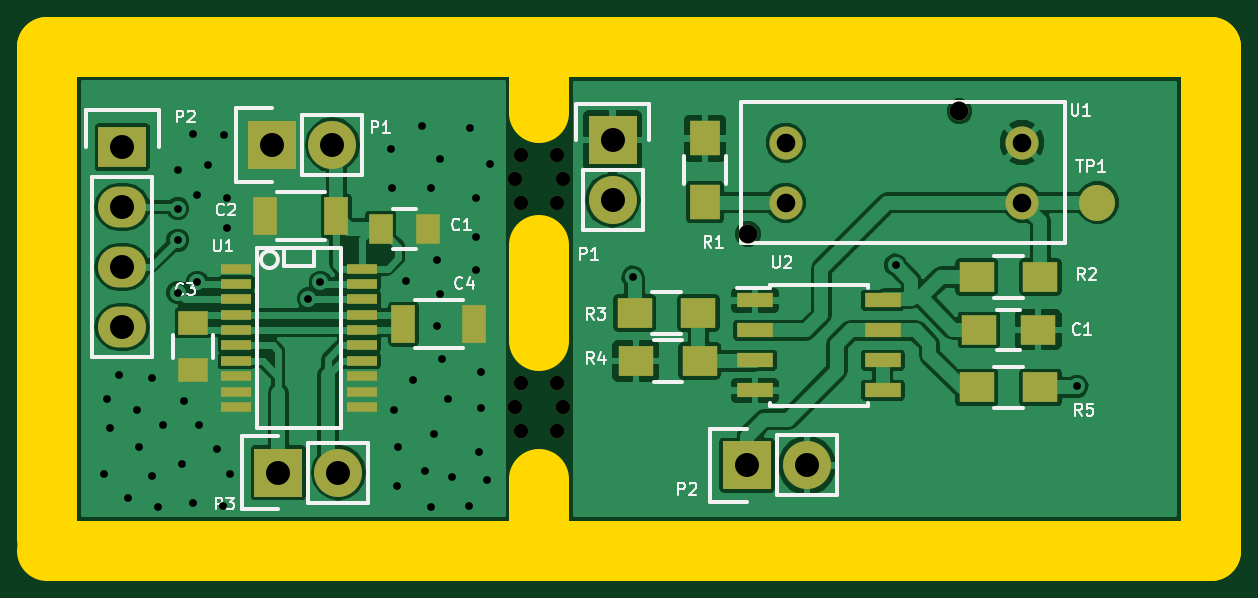
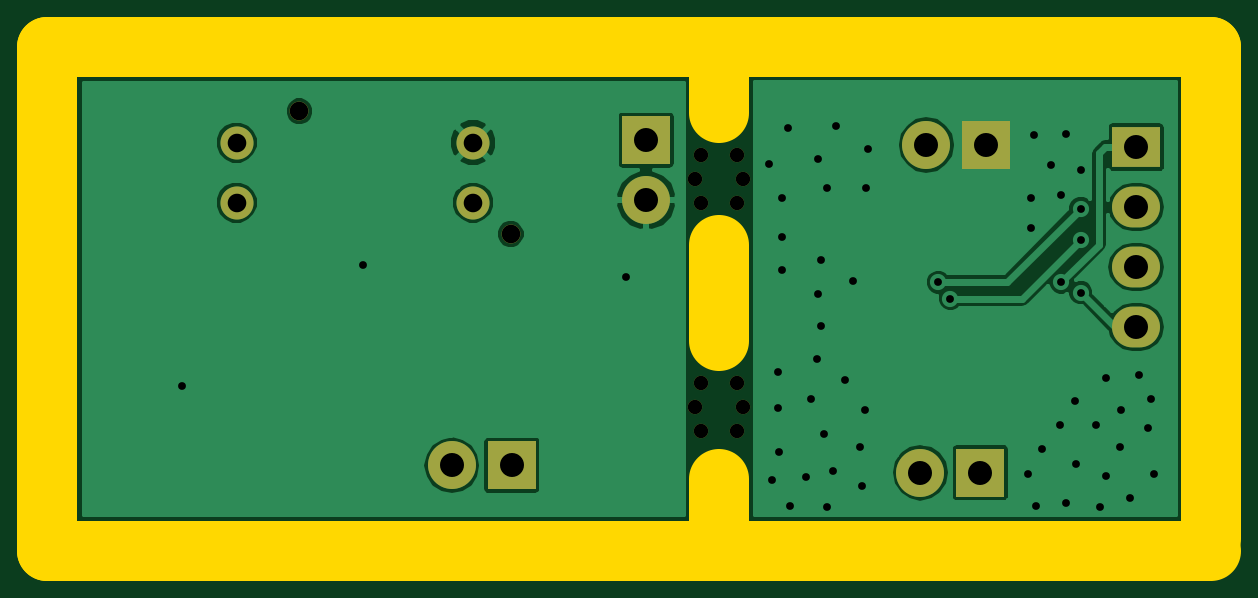
Circuit board: 8 layer files. Board 49.3 x 21.3 mm.
- bottom_copper: Combo-B_Cu.gbl (28750 bytes)
- bottom_mask: Combo-B_Mask.gbs (1308 bytes)
- bottom_silk: Combo-B_SilkS.gbo (1311 bytes)
- outline: Combo-Edge_Cuts.gko (1002 bytes)
- top_copper: Combo-F_Cu.gtl (78905 bytes)
- top_mask: Combo-F_Mask.gts (2826 bytes)
- top_silk: Combo-F_SilkS.gto (17242 bytes)
- drill: Combo.xln (1548 bytes)

=== bottom_copper: Combo-B_Cu.gbl (28750 bytes, source omitted) ===
=== bottom_mask: Combo-B_Mask.gbs ===
G04 #@! TF.FileFunction,Soldermask,Bot*
%FSLAX46Y46*%
G04 Gerber Fmt 4.6, Leading zero omitted, Abs format (unit mm)*
G04 Created by KiCad (PCBNEW 0.[number-redacted]+5676~23~ubuntu14.04.1-product) date Thu 25 Jun 2015 11:34:38 PM PDT*
%MOMM*%
G01*
G04 APERTURE LIST*
%ADD10C,0.100000*%
%ADD11C,0.609600*%
%ADD12R,2.032000X2.032000*%
%ADD13O,2.032000X2.032000*%
%ADD14C,0.800000*%
%ADD15C,1.400000*%
%ADD16R,2.032000X1.727200*%
%ADD17O,2.032000X1.727200*%
G04 APERTURE END LIST*
D10*
D11*
X148082000Y-86868000D03*
X148082000Y-88900000D03*
X149606000Y-86868000D03*
X149860000Y-87884000D03*
X147828000Y-87884000D03*
X149606000Y-88900000D03*
D12*
X151942800Y-86258400D03*
D13*
X151942800Y-88798400D03*
D12*
X157632400Y-100025200D03*
D13*
X160172400Y-100025200D03*
D14*
X166624500Y-85030000D03*
X157674500Y-90230000D03*
D15*
X159274500Y-88900000D03*
X159274500Y-86360000D03*
X169274500Y-88900000D03*
X169274500Y-86360000D03*
D12*
X137541000Y-86461600D03*
D13*
X140081000Y-86461600D03*
D16*
X131191000Y-86550500D03*
D17*
X131191000Y-89090500D03*
X131191000Y-91630500D03*
X131191000Y-94170500D03*
D12*
X137795000Y-100330000D03*
D13*
X140335000Y-100330000D03*
D11*
X148082000Y-96520000D03*
X148082000Y-98552000D03*
X149606000Y-96520000D03*
X149860000Y-97536000D03*
X147828000Y-97536000D03*
X149606000Y-98552000D03*
M02*

=== bottom_silk: Combo-B_SilkS.gbo ===
G04 #@! TF.FileFunction,Legend,Bot*
%FSLAX46Y46*%
G04 Gerber Fmt 4.6, Leading zero omitted, Abs format (unit mm)*
G04 Created by KiCad (PCBNEW 0.[number-redacted]+5676~23~ubuntu14.04.1-product) date Thu 25 Jun 2015 11:34:38 PM PDT*
%MOMM*%
G01*
G04 APERTURE LIST*
%ADD10C,0.100000*%
%ADD11C,0.609600*%
%ADD12R,2.032000X2.032000*%
%ADD13O,2.032000X2.032000*%
%ADD14C,0.800000*%
%ADD15C,1.400000*%
%ADD16R,2.032000X1.727200*%
%ADD17O,2.032000X1.727200*%
G04 APERTURE END LIST*
D10*
%LPC*%
D11*
X148082000Y-86868000D03*
X148082000Y-88900000D03*
X149606000Y-86868000D03*
X149860000Y-87884000D03*
X147828000Y-87884000D03*
X149606000Y-88900000D03*
D12*
X151942800Y-86258400D03*
D13*
X151942800Y-88798400D03*
D12*
X157632400Y-100025200D03*
D13*
X160172400Y-100025200D03*
D14*
X166624500Y-85030000D03*
X157674500Y-90230000D03*
D15*
X159274500Y-88900000D03*
X159274500Y-86360000D03*
X169274500Y-88900000D03*
X169274500Y-86360000D03*
D12*
X137541000Y-86461600D03*
D13*
X140081000Y-86461600D03*
D16*
X131191000Y-86550500D03*
D17*
X131191000Y-89090500D03*
X131191000Y-91630500D03*
X131191000Y-94170500D03*
D12*
X137795000Y-100330000D03*
D13*
X140335000Y-100330000D03*
D11*
X148082000Y-96520000D03*
X148082000Y-98552000D03*
X149606000Y-96520000D03*
X149860000Y-97536000D03*
X147828000Y-97536000D03*
X149606000Y-98552000D03*
M02*

=== outline: Combo-Edge_Cuts.gko ===
G04 #@! TF.FileFunction,Profile,NP*
%FSLAX46Y46*%
G04 Gerber Fmt 4.6, Leading zero omitted, Abs format (unit mm)*
G04 Created by KiCad (PCBNEW 0.[number-redacted]+5676~23~ubuntu14.04.1-product) date Thu 25 Jun 2015 11:34:38 PM PDT*
%MOMM*%
G01*
G04 APERTURE LIST*
%ADD10C,0.100000*%
%ADD11C,2.540000*%
G04 APERTURE END LIST*
D10*
D11*
X148844000Y-103632000D02*
X176784000Y-103632000D01*
X177292000Y-82296000D02*
X148844000Y-82296000D01*
X148844000Y-102870000D02*
X148844000Y-100584000D01*
X148844000Y-90678000D02*
X148844000Y-94742000D01*
X148844000Y-83566000D02*
X148844000Y-85090000D01*
X148844000Y-103632000D02*
X128016000Y-103632000D01*
X128016000Y-82296000D02*
X128016000Y-103124000D01*
X148844000Y-82296000D02*
X128016000Y-82296000D01*
X148844000Y-82296000D02*
X148844000Y-83312000D01*
X177292000Y-103632000D02*
X177292000Y-82296000D01*
X176784000Y-103632000D02*
X177292000Y-103632000D01*
X148844000Y-103124000D02*
X148844000Y-103632000D01*
D10*
X147764500Y-84772500D02*
X147637500Y-84772500D01*
M02*

=== top_copper: Combo-F_Cu.gtl (78905 bytes, source omitted) ===
=== top_mask: Combo-F_Mask.gts ===
G04 #@! TF.FileFunction,Soldermask,Top*
%FSLAX46Y46*%
G04 Gerber Fmt 4.6, Leading zero omitted, Abs format (unit mm)*
G04 Created by KiCad (PCBNEW 0.[number-redacted]+5676~23~ubuntu14.04.1-product) date Thu 25 Jun 2015 11:34:38 PM PDT*
%MOMM*%
G01*
G04 APERTURE LIST*
%ADD10C,0.100000*%
%ADD11C,0.609600*%
%ADD12R,1.500000X1.250000*%
%ADD13R,2.032000X2.032000*%
%ADD14O,2.032000X2.032000*%
%ADD15R,1.300000X1.500000*%
%ADD16R,1.500000X1.300000*%
%ADD17R,1.550000X0.600000*%
%ADD18C,0.800000*%
%ADD19C,1.400000*%
%ADD20C,1.524000*%
%ADD21R,1.000000X1.250000*%
%ADD22R,1.000000X1.600000*%
%ADD23R,1.250000X1.000000*%
%ADD24R,2.032000X1.727200*%
%ADD25O,2.032000X1.727200*%
%ADD26R,1.270000X0.406400*%
G04 APERTURE END LIST*
D10*
D11*
X148082000Y-86868000D03*
X148082000Y-88900000D03*
X149606000Y-86868000D03*
X149860000Y-87884000D03*
X147828000Y-87884000D03*
X149606000Y-88900000D03*
D12*
X167456800Y-94284800D03*
X169956800Y-94284800D03*
D13*
X151942800Y-86258400D03*
D14*
X151942800Y-88798400D03*
D13*
X157632400Y-100025200D03*
D14*
X160172400Y-100025200D03*
D15*
X155854400Y-88878400D03*
X155854400Y-86178400D03*
D16*
X167356800Y-92049600D03*
X170056800Y-92049600D03*
X152878800Y-93573600D03*
X155578800Y-93573600D03*
X155629600Y-95605600D03*
X152929600Y-95605600D03*
X170056800Y-96723200D03*
X167356800Y-96723200D03*
D17*
X157980400Y-93040200D03*
X157980400Y-94310200D03*
X157980400Y-95580200D03*
X157980400Y-96850200D03*
X163380400Y-96850200D03*
X163380400Y-95580200D03*
X163380400Y-94310200D03*
X163380400Y-93040200D03*
D18*
X166624500Y-85030000D03*
X157674500Y-90230000D03*
D19*
X159274500Y-88900000D03*
X159274500Y-86360000D03*
X169274500Y-88900000D03*
X169274500Y-86360000D03*
D20*
X172466000Y-88900000D03*
D21*
X142129000Y-90017600D03*
X144129000Y-90017600D03*
D22*
X140247500Y-89471500D03*
X137247500Y-89471500D03*
D23*
X134175500Y-93996000D03*
X134175500Y-95996000D03*
D22*
X143089500Y-94043500D03*
X146089500Y-94043500D03*
D13*
X137541000Y-86461600D03*
D14*
X140081000Y-86461600D03*
D24*
X131191000Y-86550500D03*
D25*
X131191000Y-89090500D03*
X131191000Y-91630500D03*
X131191000Y-94170500D03*
D13*
X137795000Y-100330000D03*
D14*
X140335000Y-100330000D03*
D26*
X136017000Y-91694000D03*
X136017000Y-92329000D03*
X136017000Y-92989400D03*
X136017000Y-93649800D03*
X136017000Y-94284800D03*
X136017000Y-94945200D03*
X136017000Y-95605600D03*
X136017000Y-96240600D03*
X136017000Y-96901000D03*
X136017000Y-97536000D03*
X141351000Y-97536000D03*
X141351000Y-96901000D03*
X141351000Y-96240600D03*
X141351000Y-95605600D03*
X141351000Y-94945200D03*
X141351000Y-94284800D03*
X141351000Y-93649800D03*
X141351000Y-92989400D03*
X141351000Y-92329000D03*
X141351000Y-91694000D03*
D11*
X148082000Y-96520000D03*
X148082000Y-98552000D03*
X149606000Y-96520000D03*
X149860000Y-97536000D03*
X147828000Y-97536000D03*
X149606000Y-98552000D03*
M02*

=== top_silk: Combo-F_SilkS.gto (17242 bytes, source omitted) ===
=== drill: Combo.xln ===
M48
;DRILL file {KiCad 0.[number-redacted]+5676~23~ubuntu14.04.1-product} date Thu 25 Jun 2015 11:36:48 PM PDT
;FORMAT={2:4/ absolute / inch / suppress leading zeros}
FMAT,2
INCH,TZ
T1C0.013
T2C0.024
T3C0.031
T4C0.040
%
G90
G05
M72
T1
X51350Y-39525
X51400Y-38275
X51450Y-38750
X51600Y-37875
X51750Y-39925
X51900Y-38450
X51925Y-39075
X52150Y-37925
X52150Y-39550
X52250Y-40075
X52325Y-38700
X52575Y-34450
X52575Y-35100
X52575Y-35625
X52575Y-36500
X52650Y-39350
X52675Y-38300
X52825Y-33850
X52825Y-40000
X52900Y-34875
X52900Y-36325
X52925Y-38700
X53075Y-34375
X53225Y-39100
X53325Y-40050
X53350Y-33875
X53400Y-34925
X53400Y-35425
X53450Y-39525
X54750Y-36600
X54950Y-36325
X56125Y-34100
X56150Y-34750
X56175Y-38450
X56225Y-39725
X56250Y-39075
X56375Y-36300
X56500Y-37950
X56650Y-33725
X56700Y-39475
X56800Y-34750
X56800Y-40075
X56850Y-38850
X56900Y-35950
X56900Y-37050
X56950Y-34275
X56950Y-36525
X56975Y-37600
X57075Y-38275
X57150Y-39575
X57425Y-40050
X57450Y-33750
X57550Y-34925
X57550Y-35575
X57550Y-36125
X57600Y-39150
X57625Y-37825
X57625Y-38425
X57725Y-39625
X57775Y-34350
X60160Y-36240
X64540Y-36040
X67560Y-38060
T2
X58200Y-34600
X58200Y-38400
X58300Y-34200
X58300Y-35000
X58300Y-38000
X58300Y-38800
X58900Y-34200
X58900Y-35000
X58900Y-38000
X58900Y-38800
X59000Y-34600
X59000Y-38400
T3
X62077Y-35524
X62706Y-34000
X62706Y-35000
X65600Y-33476
X66644Y-34000
X66644Y-35000
T4
X51650Y-34075
X51650Y-35075
X51650Y-36075
X51650Y-37075
X54150Y-34040
X54250Y-39500
X55150Y-34040
X55250Y-39500
X59820Y-33960
X59820Y-34960
X62060Y-39380
X63060Y-39380
T0
M30

